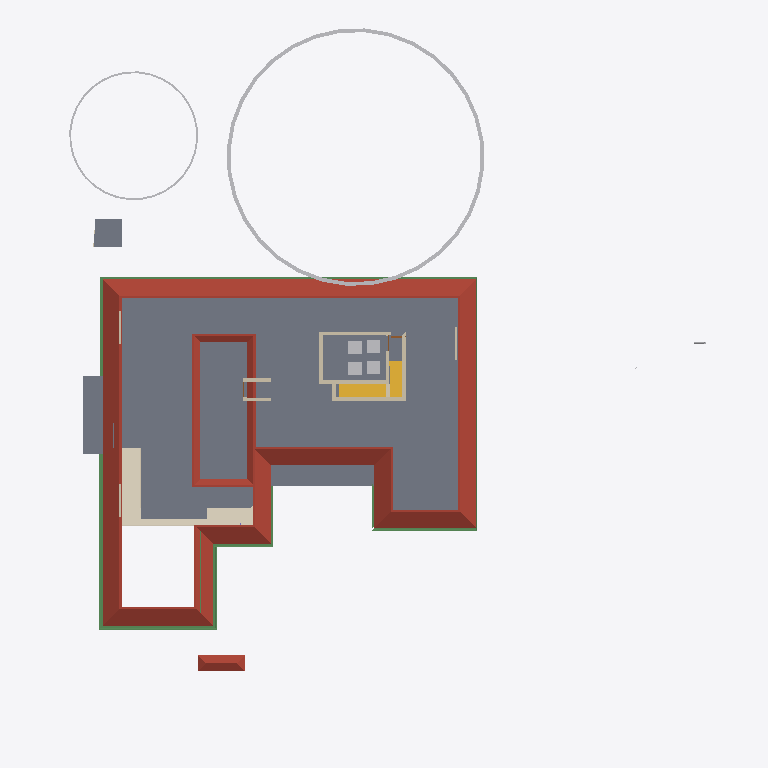
Plan cut of the same IFC building model at storey 'GFLintel' (level 2.55 m, cut at 3.95 m), seen from above with north up, elements coloured by IFC class (only those large enough to see are counted): 14 walls (beige), 11 beams (green), 6 other elements (light grey), 5 slabs (grey), 2 roofs (red-brown), 2 coverings (cream), 2 stair flights (yellow). Cut surfaces are drawn darker.
Extent 43.3 m × 47.6 m × 17.7 m (x, y, z). Storeys (9): Footing at -0.87 m; 00 at 0.00 m; Verandah at 0.00 m; Plumbing at 0.00 m; GF at 0.45 m; GFLintel at 2.55 m; FF at 3.45 m; GF-E at 3.45 m; FFtop at 5.70 m. Elements (849): 275 IfcWall, 221 IfcBeam, 66 IfcFurniture, 44 IfcColumn, 33 IfcCovering, 31 IfcWindow, 29 IfcGeographicElement, 27 IfcDoor, 21 IfcSlab, 18 IfcSanitaryTerminal, 12 IfcElectricAppliance, 11 IfcEarthworksFill.

HEADER;
FILE_DESCRIPTION(('ViewDefinition[DesignTransferView]'),'2;1');
FILE_NAME('Sreekesh.ifc','2025-06-27T17:17:12+05:30',(),(),'IfcOpenShell 0.8.3-alpha250613','Bonsai 0.8.3-alpha250613-9b8357c','Nobody');
FILE_SCHEMA(('IFC4X3'));
ENDSEC;
DATA;
#1=IFCPROJECT('0aPvmvJuf5owphcfiKWAsN',$,'My Project',$,$,$,$,(#14,#26),#9);
#30=IFCSITE('3jTVXq97zE2OZTfzZH9iYT',$,'My Site',$,$,#53,$,$,$,$,$,$,$,$);
#211744=IFCSITE('2pH2ecD1v9bgK8psTEcl$_',$,'Site',$,$,#211760,#211754,$,$,$,$,$,$,$);
#36=IFCBUILDING('3Bt1MypEf4fuqFfshm9kTs',$,'My Building',$,$,#59,$,$,$,$,$,$);
#333137=IFCBUILDING('2u05Cn$TD6OPdaLJzvNsxO',$,'GFWall',$,$,#333157,$,$,$,$,$,$);
#339211=IFCBUILDING('002Xt49mzDahM74jmffgUi',$,'GF-P',$,$,#339231,$,$,$,$,$,$);
#42=IFCBUILDINGSTOREY('3Yt8GBe1vE1Byt_$JKaQnQ',$,'GF',$,$,#7313,$,$,$,$);
#8023=IFCBUILDINGSTOREY('3LNq90aff4Xhn4xfthWyFx',$,'00',$,$,#8039,$,$,$,$);
#71986=IFCBUILDINGSTOREY('1ZF$IMkzjA5efl8XVVA8ry',$,'FFtop',$,$,#72046,$,$,$,$);
#72129=IFCBUILDINGSTOREY('1Nt2vvvNTB5u0X$NIke4ti',$,'GFLintel',$,$,#280967,$,$,$,$);
#83382=IFCBUILDINGSTOREY('2do7yjy$r1eOSN7_GxsK9f',$,'FF',$,$,#83409,$,$,$,$);
#301077=IFCBUILDINGSTOREY('1n3LFyF6X708Cvo1r86gbR',$,'Footing',$,$,#301097,$,$,$,$);
#340744=IFCBUILDINGSTOREY('0$aAKYJlj1sB8ELKRxTL7n',$,'GF-E',$,$,#340770,$,$,$,$);
#360055=IFCBUILDINGSTOREY('2kU8qRmBnF7foRmD37T33I',$,'Verandah',$,$,#360071,$,$,$,$);
#367233=IFCBUILDINGSTOREY('3r39yX7tr10xAjP1zlM9FN',$,'Plumbing',$,$,#367249,$,$,$,$);
#5763=IFCSLAB('2k1_QIQ_vEheGYBKPFgtqG',$,'Slab',$,$,#339798,#5774,$,$);
#389380=IFCROOF('2YQzS8qNnFqRTnIlyQr$6O',$,'Roof',$,$,#389458,#389379,$,.HIP_ROOF.);
#158109=IFCGEOGRAPHICELEMENT('1ICn9VC11DLu$jSeyjW6na',$,'GeographicElement',$,$,#159277,#158141,$,$);
#389426=IFCCOVERING('1iRj5Up0bFkfFW5uB4CB9k',$,'Covering',$,$,#389453,#389425,$,$);
#106476=IFCSLAB('3SWoLdiHLDExF96lrfPbJY',$,'Slab',$,$,#280977,#106487,$,$);
#106448=IFCSLAB('1GhnzeWbD1FR$mVw6S$mla',$,'Slab',$,$,#280972,#106464,$,$);
#363000=IFCSLAB('0h_kY8zNzFw8w1PWMrDiz6',$,'Slab',$,$,#363036,#363021,$,$);
#117585=IFCSLAB('00nkzVGuT6heoHGHN6WRGv',$,'Slab',$,$,#369021,#117596,$,$);
#356625=IFCSTAIRFLIGHT('11NzQP0GP46gGH8bKAxyP$',$,'StairFlight',$,$,#356713,#356634,$,13,12,0.176923073255099,0.100000001490116,.STRAIGHT.);
#110251=IFCROOF('2Ww7svPQzEgA_fCzhmYus_',$,'Roof',$,$,#363446,#110283,$,.HIP_ROOF.);
#158156=IFCGEOGRAPHICELEMENT('2JlHSkVhjCZPlJyc1W8A6K',$,'GeographicElement',$,$,#159282,#158188,$,$);
#388788=IFCBEAM('0CBrXPli9CuuYJqAxGAoT2',$,'Beam',$,$,#389194,#388787,$,$);
#389139=IFCBEAM('38yYLt849AL9vMzuf_qlJY',$,'Beam',$,$,#389209,#389138,$,$);
#388715=IFCBEAM('3jI7cp3YfEpe0vqGUIgXwj',$,'Beam',$,$,#389169,#388714,$,$);
#388576=IFCBEAM('2yIyVaMgz8tR0CuDvbao9K',$,'Beam',$,$,#389174,#388575,$,$);
#388934=IFCBEAM('02028txQrArOf6QyRmi8S_',$,'Beam',$,$,#389199,#388933,$,$);
#388502=IFCBEAM('35uj72bWH5VeeE5oLL9s_t',$,'Beam',$,$,#389164,#388501,$,$);
#70587=IFCWALL('2XDbrjG5j5PvXvf_KucmLv',$,'Wall',$,$,#348337,#70598,$,$);
#45624=IFCSTAIRFLIGHT('0kXRKmQxrChvM7pa6VirAk',$,'StairFlight',$,$,#366512,#45656,$,5,4,0.174000000953674,0.25,.STRAIGHT.);
#57084=IFCWALL('0u2i_ZSPv3RPRlNYm3NV1G',$,'Wall',$,$,#348465,#57090,$,$);
#57184=IFCWALL('0c73UdQCTAPRd9XQFZ89AW',$,'Wall',$,$,#348671,#57195,$,$);
#388861=IFCBEAM('2le9Sw$Dz0XQ5$RPcyIEYZ',$,'Beam',$,$,#389184,#388860,$,$);
#57109=IFCWALL('1ETxKrb4TF896AFEpR9_yj',$,'Wall',$,$,#348707,#57120,$,$);
#57305=IFCWALL('0Z0bd3Oh11nhq2BD9eKr3z',$,'Wall',$,$,#348401,#57316,$,$);
#83410=IFCFURNITURE('0T5vwAhWTCDPBh2zImAynU',$,'Furniture',$,$,#368363,#83442,$,$);
#83455=IFCFURNITURE('1mlyFenrv09BWq3My2l6Hk',$,'Furniture',$,$,#368368,#83468,$,$);
#389073=IFCBEAM('1SW1UMPTn6IukCzEsXMMce',$,'Beam',$,$,#389204,#389072,$,$);
#120178=IFCFURNITURE('3B72thXyv9O9ulb3GsUrVj',$,'Furniture',$,$,#368373,#120191,$,$);
#120204=IFCFURNITURE('2iHjZ0p959Fu5tuupImsd5',$,'Furniture',$,$,#368378,#120217,$,$);
#389000=IFCBEAM('0sTlE$wHj6G9WB0HZ_O7FJ',$,'Beam',$,$,#389189,#388999,$,$);
#102201=IFCWALL('1d8KAB1ef84Bs8SUdT2bKV',$,'Wall',$,$,#348527,#102212,$,$);
#79541=IFCWALL('1mS3qqScf5JOBa3mEtEZMB',$,'Wall',$,$,#348630,#79552,$,$);
#388642=IFCBEAM('2ZH4G$MC58XAtNQkoO$cFt',$,'Beam',$,$,#389179,#388641,$,$);
#373838=IFCBEAM('2Fp9amcX9DYuUo5T2vSU$U',$,'Beam',$,$,#373922,#373849,$,$);
#102232=IFCWALL('3BbLnMq0r7ivvaULYjF4Vv',$,'Wall',$,$,#348558,#102243,$,$);
#390404=IFCCOVERING('0Ik4zzPqL9SeB54OWkc20A',$,'Covering',$,$,#390434,#390403,$,$);
#218774=IFCWALL('3AemKEEzf94RosNEA3IAQT',$,'Wall',$,$,#370385,#218836,$,$);
#218617=IFCWALL('2zv4ghPnDAPgdIxPnPiR4q',$,'Wall',$,$,#370375,#218679,$,$);
#357761=IFCWALL('2MMdAucyr0$90c_VAngG2Z',$,'Wall',$,$,#370370,#357823,$,$);
#334865=IFCWALL('29jiFwXdn6XOtnGLuNM5Os',$,'Wall',$,$,#338648,#334876,$,$);
#70530=IFCWALL('0VbuqKVar6WPg4OKD3v6G1',$,'Wall',$,$,#348496,#70541,$,$);
#334409=IFCWALL('0B6p3QPETA2Rxr4tdfP$yA',$,'Wall',$,$,#338568,#334440,$,$);
ENDSEC;
